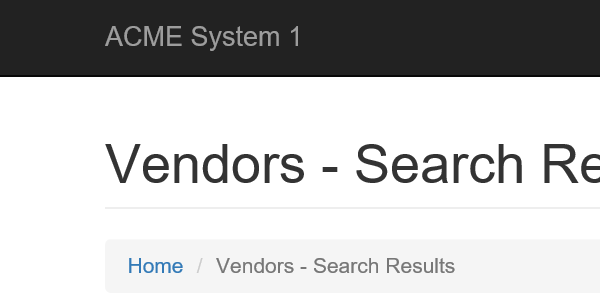
Task: Robotic Enterprise Framework
Workflow: Navigate_To_HomePage

Step 1: Attach Browser 'iexplore.exe ACME' in window 'ACME System 1 - *'

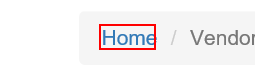
Step 2: click on the link 'Home'
